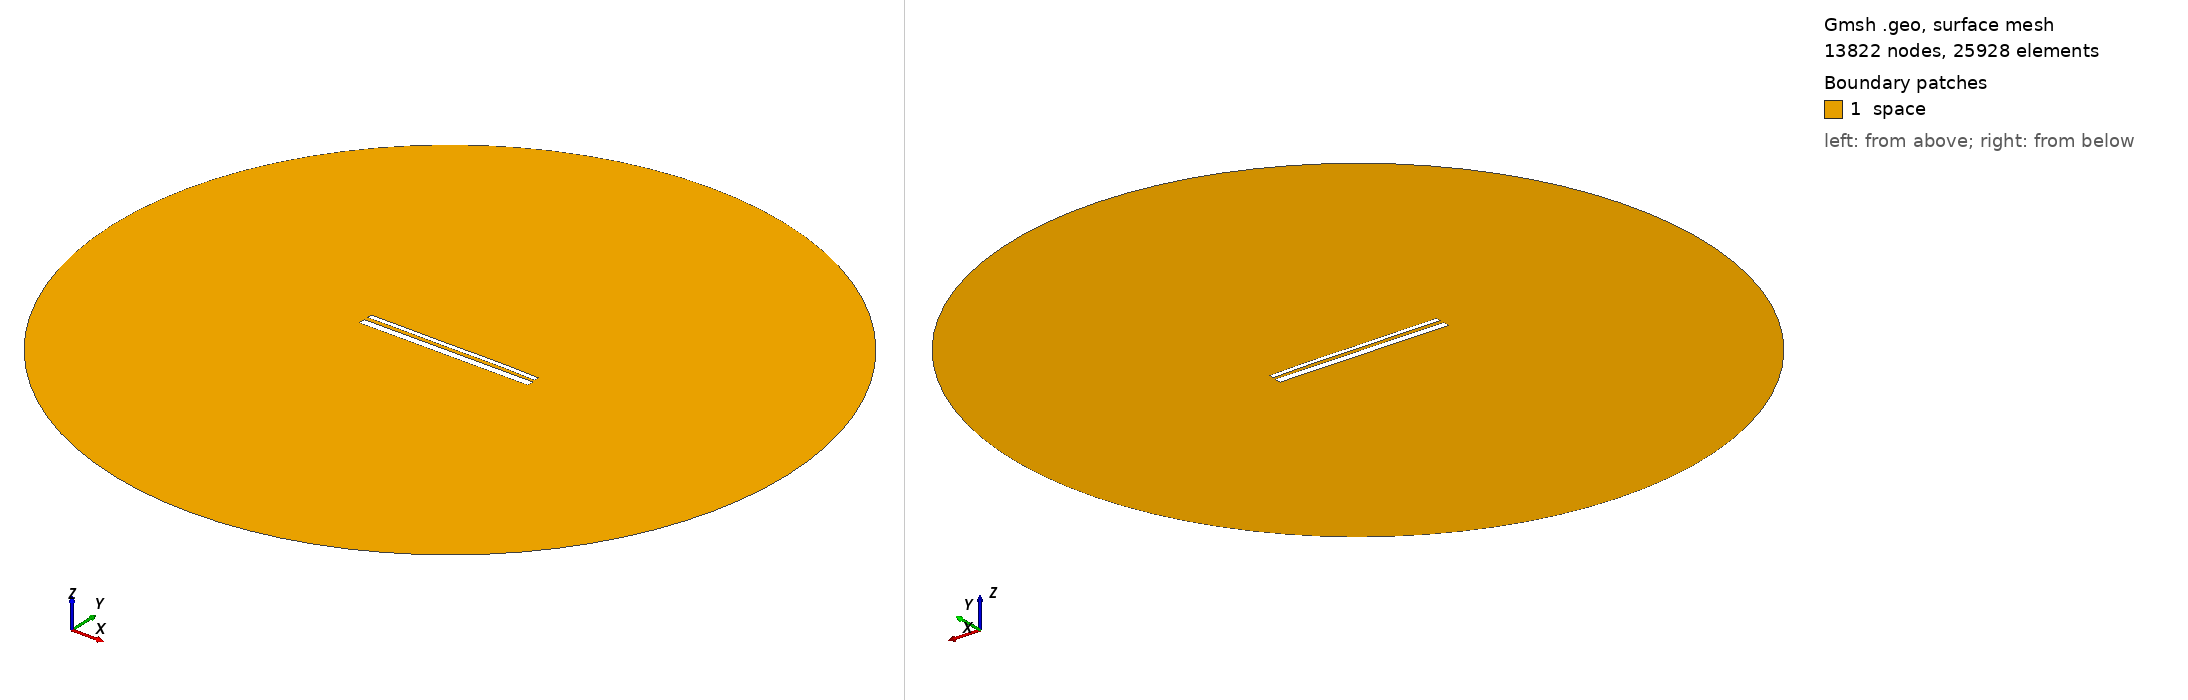

Gmsh geometry script, surface-meshed: 13822 nodes, 25928 surface elements. Boundary patches (legend numbers): 1 space. Left view from above one corner, right view from below the opposite corner. Legend entries are the model's physical surfaces. The drawing asked Gmsh for element sizes between 1% and 20% of the model's largest extent; the script's own settings can give other sizes.

=== 13834.geo (drawn) ===
//---------------------------------------
// Geometry kernel
//---------------------------------------

SetFactory("OpenCASCADE");



//---------------------------------------
// Parameters of the geometry
//---------------------------------------

// Overetch of the upper plate
overetch = 0.5;

// Distance between the plates
distance = 2.0;

// Discretization over the x axis (for the deformation)
nx = 50; 

// Length of the plate
L = 100 - overetch; 

// Number of modes
n = 4; 

// 1st mode coefficient
coeff(1) = -0.15;
beta(1) = 0.596864 * 3.1415926535 / L;

// 2nd mode coefficient
coeff(2) = 0.07499999999999998;
beta(2) = 1.49418 * 3.1415926535 / L;

// 3rd mode coefficient
coeff(3) = -0.075;
beta(3) = 2.50025 * 3.1415926535 / L;

// 4th mode coefficient
coeff(4) = 0.07499999999999998;
beta(4) = 3.49999 * 3.1415926535 / L;



//---------------------------------------
// Upper plate (deformed rectangle)
//---------------------------------------

// Coordiantes of the upper plate
xmin = -50;
xmax = 50 - overetch;

// Height of the upper plate
yheight = 4 - 2 * overetch;

// Indexes of the points
UpperID[] = {};
LowerID[] = {};
LeftID[] = {};
RightID[] = {};

// Point index
p = 1;

// Horizontal edges
For i In {1:nx}
    x = xmin + (i-1)*(xmax - xmin)/(nx-1);

    y_bottom = distance / 2 + overetch;
    For j In {1:n}
        C = (Cosh(beta(j)*L) + Cos(beta(j)*L)) / (Sinh(beta(j)*L) + Sin(beta(j)*L));
        y_bottom  = y_bottom + coeff(j) * (Cosh(beta(j)*(x+50)) - Cos(beta(j)*(x+50)) - C * (Sinh(beta(j)*(x+50)) - Sin(beta(j)*(x+50))));
    EndFor

    y_top = y_bottom + yheight;

    Point(p) = {x, y_top, 0, 1.0};
    UpperID[i] = p;
    p = p + 1;

    Point(p) = {x, y_bottom, 0, 1.0};
    LowerID[i] = p;
    p = p + 1;
EndFor

// Create point lists
UpperPts[] = {}; LowerPts[] = {};
For i In {1:nx}
  UpperPts[] += {UpperID[i]};
  LowerPts[] += {LowerID[i]};
EndFor

// Build splines
Spline(1) = {UpperPts[]};
Spline(2) = {LowerPts[]};
Line(3) = {LowerPts[nx-1], UpperPts[nx-1]};
Line(4) = {LowerPts[0], UpperPts[0]};

// Build the plane surface
Curve Loop(1) = {2, 3, -1, -4};
Plane Surface(1) = {1};



//---------------------------------------
// Lower plate (rectangle)
//---------------------------------------

// Vertices
Point(1001) = {-50, -1, 0, 1.0};
Point(1002) = { 50, -1, 0, 1.0};
Point(1003) = { 50,  -5, 0, 1.0};
Point(1004) = {-50,  -5, 0, 1.0};

// Edges
Line(5) = {1001, 1002};
Line(6) = {1002, 1003};
Line(7) = {1003, 1004};
Line(8) = {1004, 1001};

// Plane surface
Line Loop(2) = {5, 6, 7, 8};
Plane Surface(2) = {2}; 



//---------------------------------------
// Outer (fictious) boundary
//---------------------------------------

// Points
Point(1005) = {0, 0, 0};       // Center
Point(1006) = {200, 0, 0};     // Start point
Point(1007) = {0, 200, 0};     // 90 degrees
Point(1008) = {-200, 0, 0};    // 180 degrees
Point(1009) = {0, -200, 0};    // 270 degrees

// Circle arcs (each needs start, center, end)
Circle(9) = {1006, 1005, 1007};
Circle(10) = {1007, 1005, 1008};
Circle(11) = {1008, 1005, 1009};
Circle(12) = {1009, 1005, 1006};

// Plane surface for the entire domain
Curve Loop(3) = {9, 10, 11, 12};
Surface(3) = {3};

// Subtract the plates from the whole domain to obtain the actual domain where we want to solve the equations
BooleanDifference{ Surface{3}; Delete; }{ Surface{1}; Surface{2}; Delete; }




//---------------------------------------
// Transfinite Lines/Curves
//---------------------------------------

// Set the number of points on the boundaries
r = 7;

// Plates
Transfinite Curve {1, 2} = 50*r Using Progression 1;
Transfinite Curve {3, 4} = 2*r Using Progression 1;
Transfinite Line {5, 7} = 50*r Using Progression 1;
Transfinite Line {6, 8} = 2*r Using Progression 1;

// Outer boundary
Transfinite Line {9, 10, 11, 12} = 20 Using Progression 1;



//---------------------------------------
// Physical groups
//---------------------------------------                

// Physical curves (boundaries)
Physical Line("force_segment", 10) = {2};
Physical Line("upper_plate", 11) = {1, 3, 4};
Physical Line("lower_plate", 12) = {5, 6, 7, 8};
Physical Line("boundary", 20) = {9, 10, 11, 12};

// Physical Surfaces
Physical Surface("space", 30) = {3};



//---------------------------------------
// 6. Generate the Mesh
//---------------------------------------

// 2D mesh generation
Mesh 2;
